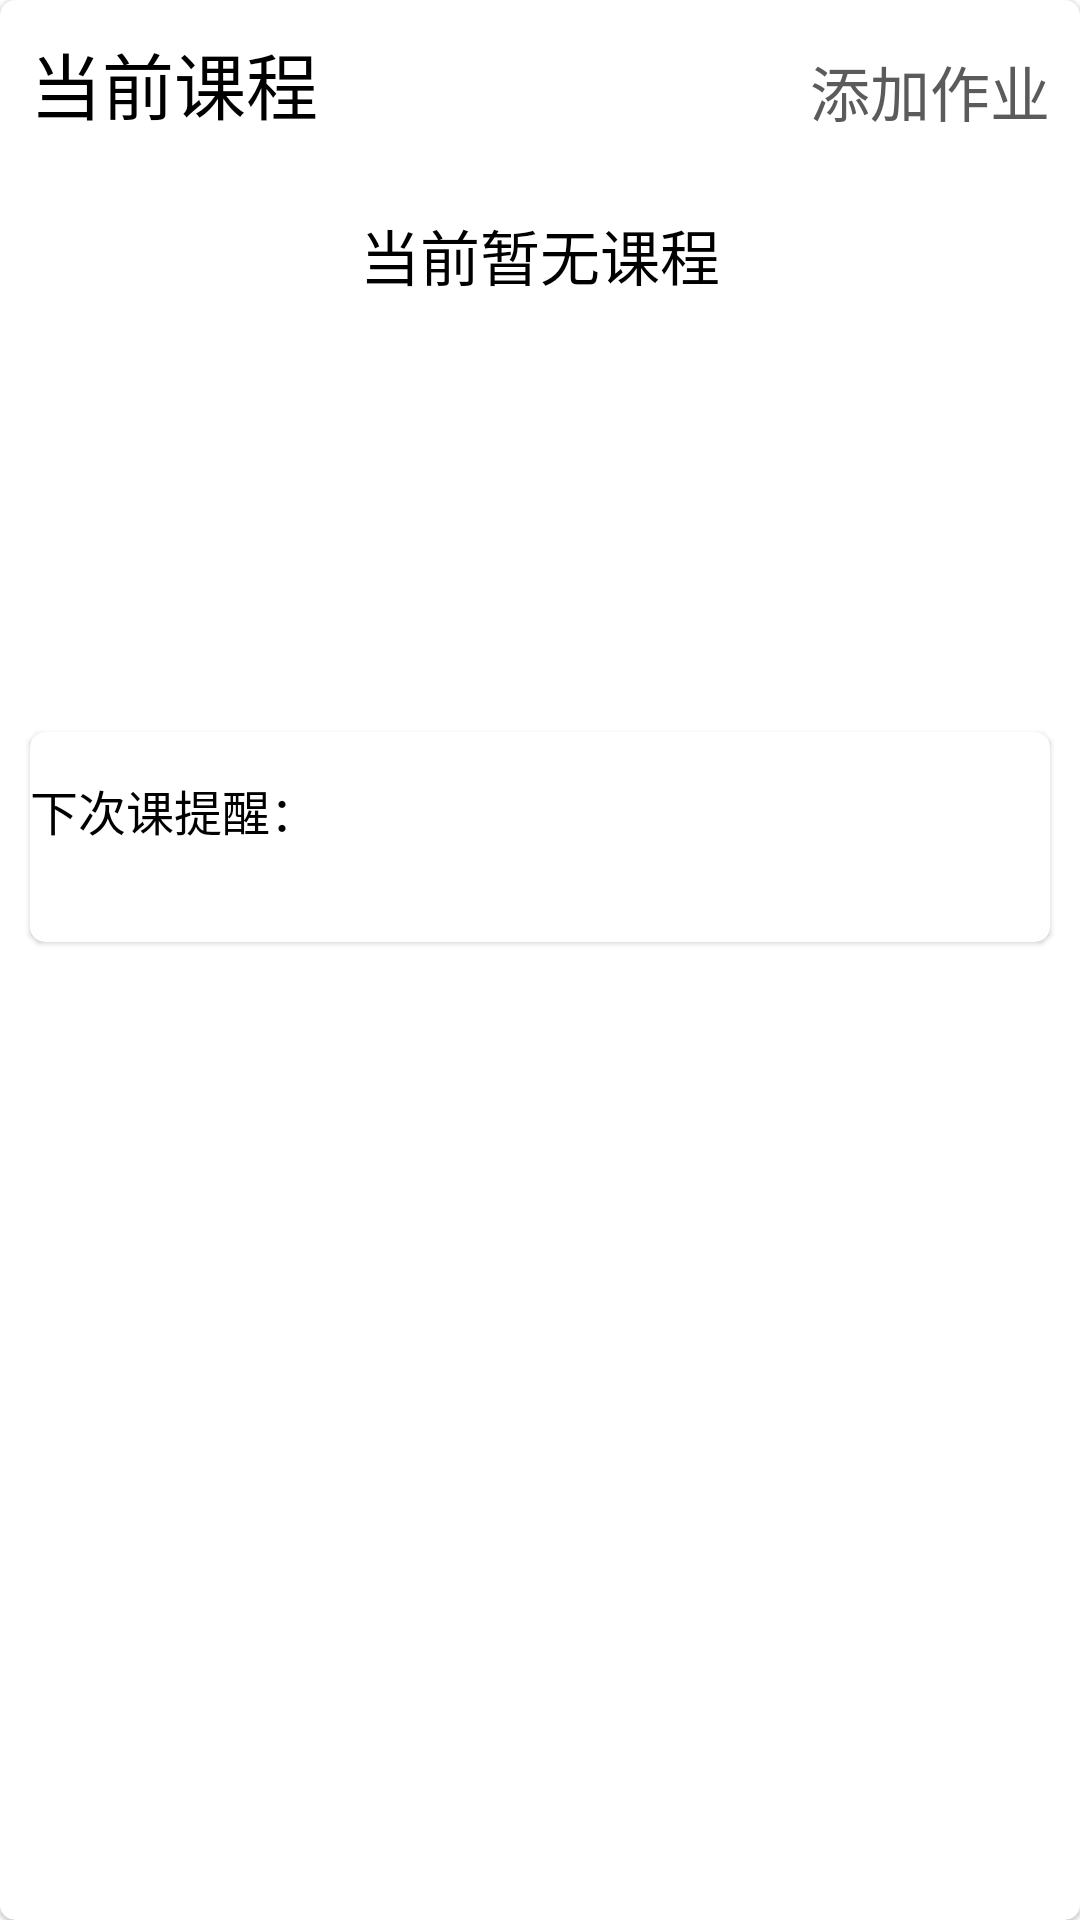

Write the Android layout XML for this screen, with the resource values it uses.
<!-- AndroidManifest.xml: application theme AppTheme -->
<!-- res/layout/current_course.xml -->
<?xml version="1.0" encoding="utf-8"?>
<com.google.android.material.card.MaterialCardView
    xmlns:android="http://schemas.android.com/apk/res/android"
    xmlns:app="http://schemas.android.com/apk/res-auto"
    android:layout_width="match_parent"
    app:cardCornerRadius="5dp"
    android:layout_margin="12dp"
    android:layout_height="240dp">
    <com.google.android.material.circularreveal.CircularRevealLinearLayout
        android:layout_width="match_parent"
        android:layout_height="match_parent"
        android:orientation="vertical">
        <com.google.android.material.circularreveal.CircularRevealLinearLayout
            android:layout_width="match_parent"
            android:layout_height="wrap_content"
            android:orientation="horizontal">

            <com.google.android.material.textview.MaterialTextView
                android:layout_width="wrap_content"
                android:layout_height="wrap_content"
                android:layout_marginTop="10dp"
                android:layout_marginStart="10dp"
                android:text="@string/now_course_tips"
                android:textSize="24sp"
                android:textColor="#000" />
            <com.google.android.material.textview.MaterialTextView
                android:layout_width="0dp"
                android:layout_height="wrap_content"
                android:layout_weight="1" />

            <com.google.android.material.textview.MaterialTextView
                android:id="@+id/addCurrentWork"
                android:layout_width="wrap_content"
                android:layout_height="wrap_content"
                android:layout_gravity="bottom"
                android:layout_marginEnd="10dp"
                android:text="@string/head_page_add_work_tips"
                android:textColor="#5C5B5B"
                android:textSize="20sp" />
        </com.google.android.material.circularreveal.CircularRevealLinearLayout>

        <com.google.android.material.circularreveal.CircularRevealLinearLayout
            android:layout_width="match_parent"
            android:layout_height="wrap_content"
            android:orientation="vertical"
            android:layout_gravity="center">

            <com.google.android.material.circularreveal.CircularRevealLinearLayout
                android:layout_width="match_parent"
                android:layout_height="60dp"
                android:layout_margin="10dp"
                android:gravity="center"
                android:id="@+id/nowCourseLayoutEmpty"
                android:visibility="visible"
                android:orientation="horizontal">
                <com.google.android.material.textview.MaterialTextView
                    android:layout_width="wrap_content"
                    android:layout_height="wrap_content"
                    android:text="@string/now_no_course_tips"
                    android:textColor="#000"
                    android:textSize="20sp" />
            </com.google.android.material.circularreveal.CircularRevealLinearLayout>

            <com.google.android.material.circularreveal.CircularRevealLinearLayout
                android:layout_width="match_parent"
                android:layout_height="wrap_content"
                android:visibility="visible"
                android:id="@+id/nowCourseLayout"
                android:orientation="vertical">
            <com.google.android.material.circularreveal.CircularRevealLinearLayout
                android:layout_width="match_parent"
                android:layout_marginTop="10dp"
                android:layout_height="wrap_content"
                android:orientation="horizontal">
                <com.google.android.material.textview.MaterialTextView
                    android:layout_width="0dp"
                    android:layout_weight="1"
                    android:layout_height="wrap_content" />
                <com.google.android.material.textview.MaterialTextView
                    android:layout_width="wrap_content"
                    android:layout_height="wrap_content"
                    android:id="@+id/restTimeCurrent"
                    android:textSize="13sp"
                    android:layout_marginEnd="10dp"
                    android:textColor="#5C5B5B" />

            </com.google.android.material.circularreveal.CircularRevealLinearLayout>

            <com.google.android.material.circularreveal.CircularRevealLinearLayout
                android:layout_width="match_parent"
                android:layout_height="60dp"
                android:layout_margin="10dp"
                android:orientation="horizontal">
                <com.google.android.material.circularreveal.CircularRevealLinearLayout
                    android:layout_width="0dp"
                    android:layout_height="match_parent"
                    android:orientation="vertical"
                    android:gravity="end|center_vertical"
                    android:layout_marginEnd="5dp"
                    android:layout_weight="2">
                    <com.google.android.material.textview.MaterialTextView
                        android:layout_width="wrap_content"
                        android:layout_height="wrap_content"
                        android:id="@+id/classTimeStartCurrent"
                        android:textSize="18sp"
                        android:textColor="#000" />
                    <com.google.android.material.textview.MaterialTextView
                        android:layout_width="wrap_content"
                        android:layout_height="wrap_content"
                        android:id="@+id/classTimeEndCurrent"
                        android:textSize="18sp"
                        android:textColor="#000" />
                </com.google.android.material.circularreveal.CircularRevealLinearLayout>

                <com.google.android.material.circularreveal.CircularRevealFrameLayout
                    android:layout_width="5dp"
                    android:background="@drawable/bg_cloudy"
                    android:layout_gravity="center_vertical"
                    android:layout_height="50dp"/>
                <com.google.android.material.circularreveal.CircularRevealLinearLayout
                    android:layout_width="0dp"
                    android:layout_height="match_parent"
                    android:orientation="vertical"
                    android:gravity="center_vertical"
                    android:layout_marginStart="5dp"
                    android:layout_weight="10">

                    <com.google.android.material.circularreveal.CircularRevealLinearLayout
                        android:layout_width="match_parent"
                        android:layout_height="wrap_content"
                        android:orientation="horizontal">
                    <com.google.android.material.textview.MaterialTextView
                        android:layout_width="wrap_content"
                        android:layout_height="wrap_content"
                        android:id="@+id/courseNameCurrent"
                        android:textSize="21sp"
                        android:textColor="#000"/>

                    </com.google.android.material.circularreveal.CircularRevealLinearLayout>
                    <com.google.android.material.circularreveal.CircularRevealLinearLayout
                        android:layout_width="match_parent"
                        android:layout_height="wrap_content"
                        android:orientation="horizontal">
                    <com.google.android.material.textview.MaterialTextView
                        android:layout_width="wrap_content"
                        android:layout_height="wrap_content"
                        android:id="@+id/classroomPlaceCurrent"
                        android:textSize="18sp"
                        android:textColor="#000" />
                        <com.google.android.material.textview.MaterialTextView
                            android:layout_width="wrap_content"
                            android:layout_height="wrap_content"
                            android:textSize="18sp"
                            android:textColor="#000" />
                        <com.google.android.material.textview.MaterialTextView
                            android:layout_width="wrap_content"
                            android:layout_height="wrap_content"
                            android:id="@+id/classSectionCurrent"
                            android:textSize="18sp"
                            android:textColor="#000" />
                    </com.google.android.material.circularreveal.CircularRevealLinearLayout>
                </com.google.android.material.circularreveal.CircularRevealLinearLayout>
            </com.google.android.material.circularreveal.CircularRevealLinearLayout>

            </com.google.android.material.circularreveal.CircularRevealLinearLayout>



            <com.google.android.material.card.MaterialCardView
                android:layout_width="match_parent"
                android:layout_height="70dp"
                app:cardCornerRadius="5dp"
                android:layout_margin="10dp">
            <com.google.android.material.circularreveal.CircularRevealLinearLayout
                android:layout_width="match_parent"
                android:layout_height="match_parent"
                android:gravity="center_vertical"
                android:orientation="vertical">
                <com.google.android.material.textview.MaterialTextView
                    android:layout_width="wrap_content"
                    android:layout_height="wrap_content"
                    android:text="@string/next_course_remind_tips"
                    android:textSize="16sp"
                    android:textColor="#000" />
                <com.google.android.material.textview.MaterialTextView
                    android:layout_width="wrap_content"
                    android:layout_height="wrap_content"
                    android:id="@+id/nextClassInfo"
                    android:layout_marginStart="10dp"
                    android:textColor="#302F2F"
                    android:textSize="13sp" />
            </com.google.android.material.circularreveal.CircularRevealLinearLayout>
            </com.google.android.material.card.MaterialCardView>
        </com.google.android.material.circularreveal.CircularRevealLinearLayout>
    </com.google.android.material.circularreveal.CircularRevealLinearLayout>
</com.google.android.material.card.MaterialCardView>
<!-- resources referenced by this layout -->
<resources>
  <string name="head_page_add_work_tips">添加作业</string>
  <string name="next_course_remind_tips">下次课提醒：</string>
  <string name="now_course_tips">当前课程</string>
  <string name="now_no_course_tips">当前暂无课程</string>
  <style name="AppTheme" parent="Theme.MaterialComponents.Light.NoActionBar">
          
          <item name="colorPrimary">#2196F3</item>
          <item name="colorPrimaryDark">#2196F3</item>
          <item name="colorAccent">@color/colorAccent</item>
      </style>
  <color name="colorAccent">#03DAC5</color>
</resources>
